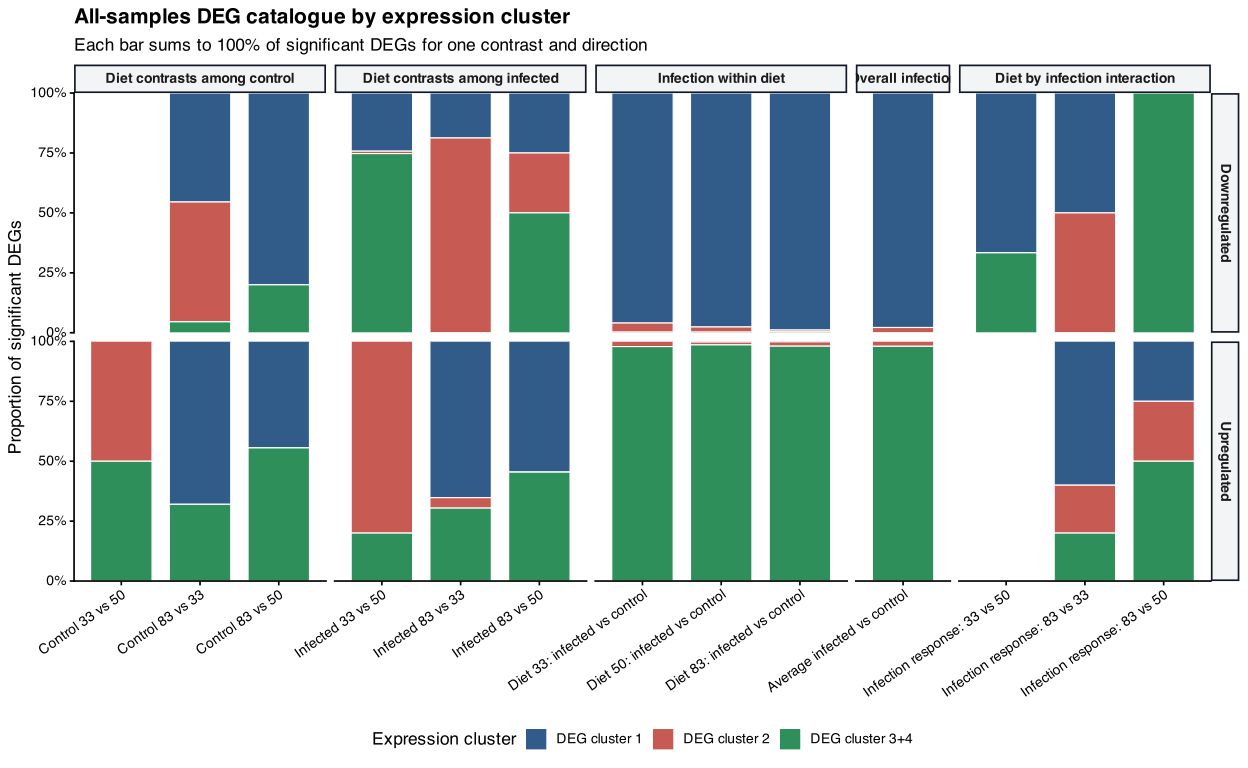

The file beside this chart, header and first rows:
comparison_type, comparison, signed_direction, expression_cluster, n_genes, total_DEGs, proportion
Diet contrasts among control, Control 33 vs 50, Upregulated, DEG cluster 1, 0, 2, 0
Diet contrasts among control, Control 33 vs 50, Upregulated, DEG cluster 2, 1, 2, 0.5
Diet contrasts among control, Control 33 vs 50, Upregulated, DEG cluster 3+4, 1, 2, 0.5
Diet contrasts among control, Control 83 vs 33, Downregulated, DEG cluster 1, 10, 22, 0.4545
Diet contrasts among control, Control 83 vs 33, Downregulated, DEG cluster 2, 11, 22, 0.5
Diet contrasts among control, Control 83 vs 33, Downregulated, DEG cluster 3+4, 1, 22, 0.04545
Diet contrasts among control, Control 83 vs 33, Upregulated, DEG cluster 1, 17, 25, 0.68
Diet contrasts among control, Control 83 vs 33, Upregulated, DEG cluster 2, 0, 25, 0
Diet contrasts among control, Control 83 vs 33, Upregulated, DEG cluster 3+4, 8, 25, 0.32
Diet contrasts among control, Control 83 vs 50, Downregulated, DEG cluster 1, 4, 5, 0.8
Diet contrasts among control, Control 83 vs 50, Downregulated, DEG cluster 2, 0, 5, 0
Diet contrasts among control, Control 83 vs 50, Downregulated, DEG cluster 3+4, 1, 5, 0.2
Diet contrasts among control, Control 83 vs 50, Upregulated, DEG cluster 1, 8, 18, 0.4444
Diet contrasts among control, Control 83 vs 50, Upregulated, DEG cluster 2, 0, 18, 0
Diet contrasts among control, Control 83 vs 50, Upregulated, DEG cluster 3+4, 10, 18, 0.5556
Diet contrasts among infected, Infected 33 vs 50, Downregulated, DEG cluster 1, 24, 99, 0.2424
Diet contrasts among infected, Infected 33 vs 50, Downregulated, DEG cluster 2, 1, 99, 0.0101
Diet contrasts among infected, Infected 33 vs 50, Downregulated, DEG cluster 3+4, 74, 99, 0.7475
Diet contrasts among infected, Infected 33 vs 50, Upregulated, DEG cluster 1, 0, 5, 0
Diet contrasts among infected, Infected 33 vs 50, Upregulated, DEG cluster 2, 4, 5, 0.8
Diet contrasts among infected, Infected 33 vs 50, Upregulated, DEG cluster 3+4, 1, 5, 0.2
Diet contrasts among infected, Infected 83 vs 33, Downregulated, DEG cluster 1, 3, 16, 0.1875
Diet contrasts among infected, Infected 83 vs 33, Downregulated, DEG cluster 2, 13, 16, 0.8125
Diet contrasts among infected, Infected 83 vs 33, Downregulated, DEG cluster 3+4, 0, 16, 0
Diet contrasts among infected, Infected 83 vs 33, Upregulated, DEG cluster 1, 15, 23, 0.6522
Diet contrasts among infected, Infected 83 vs 33, Upregulated, DEG cluster 2, 1, 23, 0.04348
Diet contrasts among infected, Infected 83 vs 33, Upregulated, DEG cluster 3+4, 7, 23, 0.3043
Diet contrasts among infected, Infected 83 vs 50, Downregulated, DEG cluster 1, 1, 4, 0.25
Diet contrasts among infected, Infected 83 vs 50, Downregulated, DEG cluster 2, 1, 4, 0.25
Diet contrasts among infected, Infected 83 vs 50, Downregulated, DEG cluster 3+4, 2, 4, 0.5
Diet contrasts among infected, Infected 83 vs 50, Upregulated, DEG cluster 1, 6, 11, 0.5455
Diet contrasts among infected, Infected 83 vs 50, Upregulated, DEG cluster 2, 0, 11, 0
Diet contrasts among infected, Infected 83 vs 50, Upregulated, DEG cluster 3+4, 5, 11, 0.4545
Infection within diet, Diet 33: infected vs control, Downregulated, DEG cluster 1, 380, 396, 0.9596
Infection within diet, Diet 33: infected vs control, Downregulated, DEG cluster 2, 15, 396, 0.03788
Infection within diet, Diet 33: infected vs control, Downregulated, DEG cluster 3+4, 1, 396, 0.002525
Infection within diet, Diet 33: infected vs control, Upregulated, DEG cluster 1, 0, 461, 0
Infection within diet, Diet 33: infected vs control, Upregulated, DEG cluster 2, 10, 461, 0.02169
Infection within diet, Diet 33: infected vs control, Upregulated, DEG cluster 3+4, 451, 461, 0.9783
Infection within diet, Diet 50: infected vs control, Downregulated, DEG cluster 1, 365, 374, 0.9759
Infection within diet, Diet 50: infected vs control, Downregulated, DEG cluster 2, 8, 374, 0.02139
Infection within diet, Diet 50: infected vs control, Downregulated, DEG cluster 3+4, 1, 374, 0.002674
Infection within diet, Diet 50: infected vs control, Upregulated, DEG cluster 1, 2, 742, 0.002695
Infection within diet, Diet 50: infected vs control, Upregulated, DEG cluster 2, 9, 742, 0.01213
Infection within diet, Diet 50: infected vs control, Upregulated, DEG cluster 3+4, 731, 742, 0.9852
Infection within diet, Diet 83: infected vs control, Downregulated, DEG cluster 1, 266, 269, 0.9888
Infection within diet, Diet 83: infected vs control, Downregulated, DEG cluster 2, 2, 269, 0.007435
Infection within diet, Diet 83: infected vs control, Downregulated, DEG cluster 3+4, 1, 269, 0.003717
Infection within diet, Diet 83: infected vs control, Upregulated, DEG cluster 1, 1, 499, 0.002004
Infection within diet, Diet 83: infected vs control, Upregulated, DEG cluster 2, 9, 499, 0.01804
Infection within diet, Diet 83: infected vs control, Upregulated, DEG cluster 3+4, 489, 499, 0.98
Overall infection, Average infected vs control, Downregulated, DEG cluster 1, 675, 690, 0.9783
Overall infection, Average infected vs control, Downregulated, DEG cluster 2, 15, 690, 0.02174
Overall infection, Average infected vs control, Downregulated, DEG cluster 3+4, 0, 690, 0
Overall infection, Average infected vs control, Upregulated, DEG cluster 1, 0, 732, 0
Overall infection, Average infected vs control, Upregulated, DEG cluster 2, 15, 732, 0.02049
Overall infection, Average infected vs control, Upregulated, DEG cluster 3+4, 717, 732, 0.9795
Diet by infection interaction, Infection response: 33 vs 50, Downregulated, DEG cluster 1, 2, 3, 0.6667
Diet by infection interaction, Infection response: 33 vs 50, Downregulated, DEG cluster 2, 0, 3, 0
Diet by infection interaction, Infection response: 33 vs 50, Downregulated, DEG cluster 3+4, 1, 3, 0.3333
... 12 more rows
